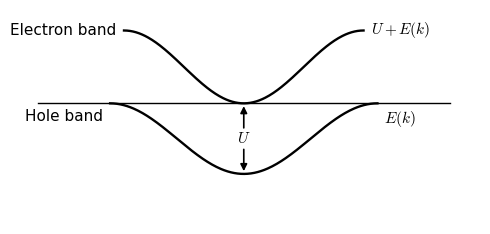
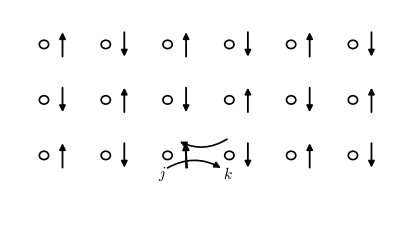
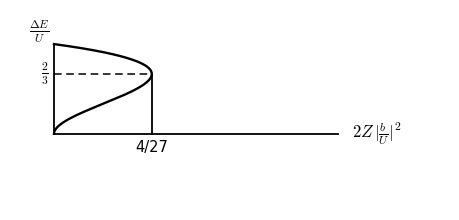
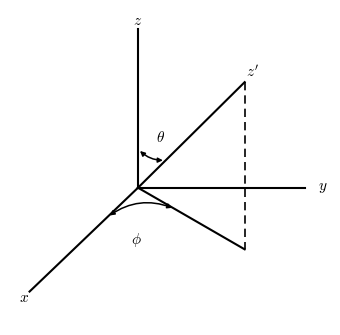
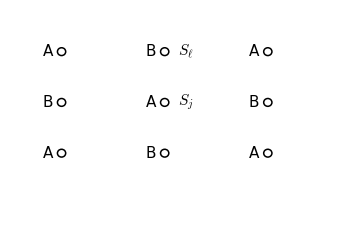

Source code (Python) for these figures, in order:
# -*- coding: utf-8 -*-
"""
Concepts in Solids 第 3 章磁性部分插图重绘（批次 ch3e）
  fig_53 : p173 电子带 U+E(k) 与空穴带 E(k) 双曲线，水平基准线，两极小间双向箭头 U
  fig_54 : p177 交替自旋子晶格阵列（3x6 圆圈+自旋箭头），j/k 间自旋波弯曲箭头
  fig_55 : p179 自洽方程 (dE)^3-U(dE)^2 = -2UZ|b/U|^2 的图解曲线
  fig_56 : p182 球坐标示意：x,y,z 轴 + z' 轴，theta / phi 双向弧箭头，z' 投影虚线
  fig_57 : p191 简单立方交错子格 A/B 阵列（3x3），S_j（中心 A）与 S_l（上中 B）
输出 figures/fig_{key}.pdf 与 figures/preview/fig_{key}.png
"""
import os
import matplotlib
matplotlib.use('Agg')
import matplotlib.pyplot as plt
import numpy as np

plt.rcParams.update({
    'font.family': ['Times New Roman', 'SimSun'],
    'mathtext.fontset': 'cm',
    'axes.unicode_minus': False,
    'font.size': 11,
    'lines.linewidth': 1.2,
    'savefig.facecolor': 'white',
})

BASE = r'E:\AI整理书籍\安德森\重排本'
FIGS = os.path.join(BASE, 'figures')
PREV = os.path.join(FIGS, 'preview')
os.makedirs(PREV, exist_ok=True)


def _canvas(w, h):
    fig = plt.figure(figsize=(w, h))
    ax = fig.add_axes([0, 0, 1, 1])
    ax.axis('off')
    return fig, ax


def _save(fig, key):
    fig.savefig(os.path.join(FIGS, 'fig_%s.pdf' % key),
                bbox_inches='tight', pad_inches=0.03)
    fig.savefig(os.path.join(PREV, 'fig_%s.png' % key), dpi=150,
                bbox_inches='tight', pad_inches=0.03)
    plt.close(fig)


def _arrow(ax, p0, p1, ms=10, lw=1.1, style='-|>', rad=0.0):
    ax.annotate('', xy=p1, xytext=p0,
                arrowprops=dict(arrowstyle=style, mutation_scale=ms,
                                lw=lw, color='k',
                                connectionstyle='arc3,rad=%g' % rad))


# ----------------------------------------------------------------------
def fig_53():
    """p173: 电子带与空穴带（同一形状曲线，竖移 U），水平基准线相切。"""
    fig, ax = _canvas(4.6, 2.14)
    cx = 4.8                       # 公共极小/极点竖直线
    # 水平基准线
    ax.plot([0.28, 9.32], [0, 0], 'k-', lw=1.0)
    s = np.linspace(0, 1, 240)
    # 电子带：两端平台 +1.6，中部极小切于基线
    ye = 1.6 * (0.5 + 0.5 * np.cos(2 * np.pi * s))
    ax.plot(2.17 + 5.26 * s, ye, 'k-', lw=1.7)
    # 空穴带：两端在基线上，中部极小 -1.55
    yh = -1.55 * (0.5 - 0.5 * np.cos(2 * np.pi * s))
    ax.plot(1.865 + 5.87 * s, yh, 'k-', lw=1.7)
    # U 双向箭头（中间留字豁口）
    up = dict(arrowstyle='-|>', mutation_scale=10, lw=1.2, color='k')
    ax.annotate('', xy=(cx, 0.0), xytext=(cx, -0.60), arrowprops=up)
    ax.annotate('', xy=(cx, -1.55), xytext=(cx, -0.95), arrowprops=up)
    ax.text(cx, -0.775, r'$U$', ha='center', va='center')
    # 标注
    ax.text(2.00, 1.60, 'Electron band', ha='right', va='center')
    ax.text(7.60, 1.60, r'$U+E(k)$', ha='left', va='center')
    ax.text(1.72, -0.13, 'Hole band', ha='right', va='top')
    ax.text(7.87, -0.13, r'$E(k)$', ha='left', va='top')
    ax.set_xlim(-0.10, 10.00)
    ax.set_ylim(-2.65, 2.05)
    _save(fig, '53')


# ----------------------------------------------------------------------
def fig_54():
    """p177: 3x6 交替自旋阵列；底行 j 格自旋微倾，j<->k 两条弯曲交换箭头。"""
    fig, ax = _canvas(3.8, 2.12)
    rows = [2.0, 1.0, 0.0]
    pat = [[1, -1, 1, -1, 1, -1],
           [-1, 1, -1, 1, -1, 1],
           [1, -1, 1, -1, 1, -1]]
    dx, da, hl, r = 0.30, 0.27, 0.27, 0.075   # 箭头偏移、半长、圈半径
    for iy, y in enumerate(rows):
        for ix in range(6):
            ax.add_patch(plt.Circle((ix, y), r, fill=False, lw=1.2))
            x = ix + dx
            if pat[iy][ix] > 0:
                _arrow(ax, (x, y - hl), (x, y + hl), ms=9, lw=1.3)
            else:
                _arrow(ax, (x, y + hl), (x, y - hl), ms=9, lw=1.3)
    # j 格（底行第 3 列）：自旋微倾（顶端向左偏 ~4 度）
    jx, kx, y0 = 2.0, 3.0, 0.0
    _arrow(ax, (jx + dx + 0.02, y0 - hl), (jx + dx - 0.02, y0 + hl),
           ms=9, lw=1.3)
    # 顶部弯曲箭头：从 k 圈上方弧向左，指向 j 自旋顶端
    _arrow(ax, (kx, y0 + 0.32), (jx + dx - 0.14, y0 + 0.27),
           ms=9, lw=1.2, rad=-0.30)
    # 底部弯曲箭头：从 j 圈下方弧向右指向 k
    _arrow(ax, (jx - 0.04, y0 - 0.25), (kx - 0.10, y0 - 0.25),
           ms=9, lw=1.2, rad=-0.30)
    ax.text(jx - 0.08, y0 - 0.33, r'$j$', ha='center', va='center')
    ax.text(kx - 0.02, y0 - 0.33, r'$k$', ha='center', va='center')
    ax.set_xlim(-0.55, 5.60)
    ax.set_ylim(-1.20, 2.62)
    _save(fig, '54')


# ----------------------------------------------------------------------
def fig_55():
    """p179: dE/U 对 2Z|b/U|^2 的自洽曲线 x = y^2(1-y)（x 以 4/27 为单位）。"""
    fig, ax = _canvas(4.4, 2.00)
    # 轴线（原书为无箭头直线）
    ax.plot([0, 0], [0, 1.0], 'k-', lw=1.3)
    ax.plot([0, 2.90], [0, 0], 'k-', lw=1.3)
    # 曲线 x = y^2 (1-y)，x 以 4/27 为单位
    ys = np.linspace(0, 1, 300)
    ax.plot(ys ** 2 * (1 - ys) * 27.0 / 4.0, ys, 'k-', lw=1.7)
    # 2/3 虚线 与 4/27 竖直线
    ax.plot([0, 1], [2.0 / 3.0, 2.0 / 3.0], 'k--', lw=1.1, dashes=(5, 3))
    ax.plot([1, 1], [0, 2.0 / 3.0], 'k-', lw=1.3)
    # 标注（2/3、dE/U 按原书叠式分数）
    ax.text(-0.05, 1.13, r'$\frac{\Delta E}{U}$', ha='right', va='center',
            fontsize=12)
    ax.text(-0.05, 2.0 / 3.0, r'$\frac{2}{3}$', ha='right', va='center',
            fontsize=12)
    ax.text(1.0, -0.07, '4/27', ha='center', va='top', fontsize=10.5)
    ax.text(3.05, 0.0, r'$2Z\,|\frac{b}{U}|^2$', ha='left', va='center',
            fontsize=12)
    ax.set_xlim(-0.45, 4.05)
    ax.set_ylim(-0.85, 1.38)
    _save(fig, '55')


# ----------------------------------------------------------------------
def fig_56():
    """p182: 球坐标示意 —— x,y,z 轴、z' 轴、z' 端点投影虚线、theta/phi 弧。"""
    fig, ax = _canvas(3.2, 3.15)
    # 主轴
    ax.plot([0, 0], [0, 4.5], 'k-', lw=1.5)                 # z
    ax.plot([0, 4.7], [0, 0], 'k-', lw=1.5)                 # y
    ax.plot([0, -3.05], [0, -2.95], 'k-', lw=1.5)           # x
    ax.plot([0, 3.0], [0, 3.0], 'k-', lw=1.5)               # z'
    # z' 端点向下的竖直虚线 与 原点到垂足的投影线
    ax.plot([3.0, 3.0], [3.0, -1.75], 'k--', lw=1.2, dashes=(5, 3))
    ax.plot([0, 3.0], [0, -1.75], 'k-', lw=1.5)
    # theta 双向弧（z 与 z' 之间）
    t = np.deg2rad(45)
    _arrow(ax, (0, 1.10), (1.10 * np.cos(t), 1.10 * np.sin(t)),
           ms=7, lw=1.1, style='<|-|>', rad=0.22)
    ax.text(0.62, 1.42, r'$\theta$', ha='center', va='center')
    # phi 双向弧（x 轴与投影线之间，经过下方）
    a0, a1 = np.deg2rad(224), np.deg2rad(330)
    _arrow(ax, (1.20 * np.cos(a0), 1.20 * np.sin(a0)),
           (1.20 * np.cos(a1), 1.20 * np.sin(a1)),
           ms=7, lw=1.1, style='<|-|>', rad=-0.28)
    ax.text(-0.05, -1.48, r'$\phi$', ha='center', va='center')
    # 轴标签
    ax.text(0, 4.75, r'$z$', ha='center', va='center')
    ax.text(3.05, 3.28, r"$z'$", ha='left', va='center')
    ax.text(5.05, 0, r'$y$', ha='left', va='center')
    ax.text(-3.20, -3.12, r'$x$', ha='center', va='center')
    ax.set_xlim(-3.60, 5.40)
    ax.set_ylim(-3.90, 5.05)
    _save(fig, '56')


# ----------------------------------------------------------------------
def fig_57():
    """p191: A/B 交错子格 3x3 阵列；中心 A 格标 S_j，上中 B 格标 S_l。"""
    fig, ax = _canvas(3.3, 2.05)
    cols = [0.0, 1.5, 3.0]
    rows = [1.56, 0.78, 0.0]
    letter = [['A', 'B', 'A'],
              ['B', 'A', 'B'],
              ['A', 'B', 'A']]
    special = {(0, 1): r'$S_\ell$', (1, 1): r'$S_j$'}   # (row, col)
    for iy, y in enumerate(rows):
        for ix, x in enumerate(cols):
            ax.text(x - 0.20, y, letter[iy][ix], ha='center', va='center')
            ax.add_patch(plt.Circle((x, y), 0.06, fill=False, lw=1.1))
            if (iy, ix) in special:
                ax.text(x + 0.20, y, special[(iy, ix)],
                        ha='left', va='center')
    ax.set_xlim(-0.75, 4.05)
    ax.set_ylim(-0.95, 2.20)
    _save(fig, '57')


if __name__ == '__main__':
    for f in (fig_53, fig_54, fig_55, fig_56, fig_57):
        f()
        print('done:', f.__name__)
